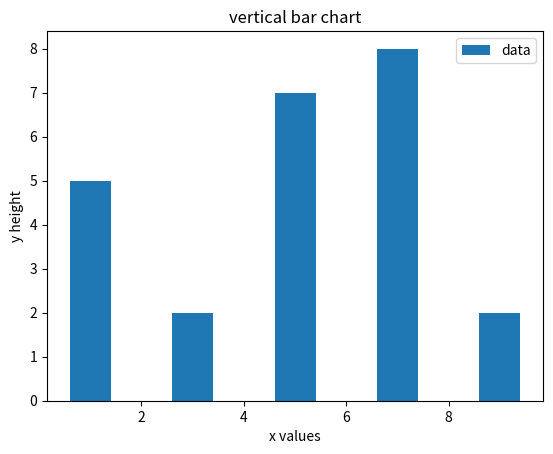

Reproduce this figure in Python.

import matplotlib.pyplot as plt
plt.bar([1,3,5,7,9],[5,2,7,8,2],label="data")
plt.legend()
plt.xlabel('x values')
plt.ylabel('y height')
plt.title('vertical bar chart')
plt.show()